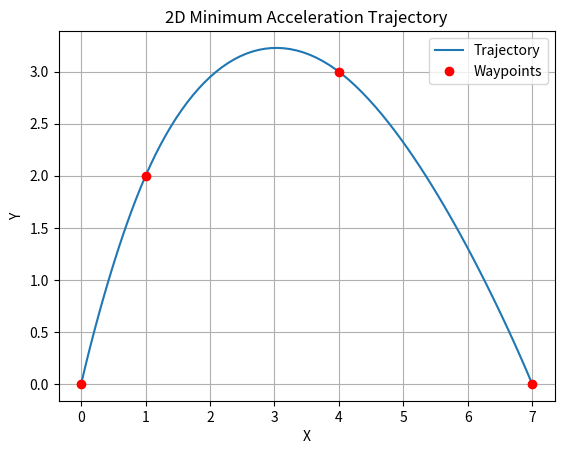

Write the Python code that produced this figure.
import time

import matplotlib.pyplot as plt
import numpy as np


class TrajectoryGenerator:
    """
    2D Minimum Acceleration Trajectory Generator

    Given a set of waypoints, this class generates a queryable minimum acceleration trajectory. Given N points, it generates N-1 segments of 3rd order polynomials (cubic splines) that minimize acceleration.
    """

    def __init__(self, average_speed=1.0):
        self.average_speed = average_speed
        # Coefficients for each segment
        self.coefficients_x = []
        self.coefficients_y = []
        # Duration of each segment
        self.segment_times = []
        # Start time of each segment
        self.accumulated_times = []

    def _calculate_time_segments(self, waypoints: list[tuple[float, float]]) -> None:
        """
        Calculate time durations for each segment based on average speed and distance.
        """
        self.segment_times = []
        self.accumulated_times = [0.0]

        for i in range(len(waypoints) - 1):
            dist = np.linalg.norm(np.array(waypoints[i + 1]) - np.array(waypoints[i]))

            # Avoid division by zero
            dt = dist / self.average_speed if dist > 1e-6 else 0.1

            self.segment_times.append(dt)
            self.accumulated_times.append(self.accumulated_times[-1] + dt)

    def generate_trajectory(self, waypoints: list[tuple[float, float]]) -> float:
        """
        Generate the trajectory given a list of waypoints.
        Each segment is represented by cubic polynomials for x and y coordinates.
        """
        self._calculate_time_segments(waypoints)
        x_points = [p[0] for p in waypoints]
        y_points = [p[1] for p in waypoints]

        self.coefficients_x = self._solve_cubic_spline(x_points)
        self.coefficients_y = self._solve_cubic_spline(y_points)

        return self.accumulated_times[-1]

    def _solve_cubic_spline(self, points: list[float]) -> np.ndarray:
        """
        With N waypoints, there are N-1 segments. Each segment i has coeffcients a_i, b_i, c_i, d_i such that pos(t) = a_i + b_i*t + c_i*t^2 + d_i*t^3 for t in [0, dt_i].

        There will be a total of 4*(N-1) coefficients to solve for.
        """
        num_segments = len(points) - 1
        num_unknowns = 4 * num_segments

        # Ax = b
        A = np.zeros((num_unknowns, num_unknowns))
        b = np.zeros(num_unknowns)

        row = 0

        for i in range(num_segments):
            dt = self.segment_times[i]

            # Position constraint at start of segment, a_i = points[i]
            A[row, 4 * i] = 1.0
            b[row] = points[i]
            row += 1

            # Position constraint at end of segment, a_i + b_i*dt + c_i*dt^2 + d_i*dt^3 = points[i+1]
            A[row, 4 * i] = 1.0
            A[row, 4 * i + 1] = dt
            A[row, 4 * i + 2] = dt**2
            A[row, 4 * i + 3] = dt**3
            b[row] = points[i + 1]
            row += 1

            # Continuity constraints
            if i < num_segments - 1:
                # Velocity continuity: b_i + 2*c_i*dt + 3*d_i*dt^2 - b_{i+1} = 0
                A[row, 4 * i + 1] = 1.0
                A[row, 4 * i + 2] = 2 * dt
                A[row, 4 * i + 3] = 3 * dt**2
                A[row, 4 * (i + 1) + 1] = -1.0
                row += 1

                # Acceleration continuity: 2*c_i + 6*d_i*dt - 2*c_{i+1} = 0
                A[row, 4 * i + 2] = 2.0
                A[row, 4 * i + 3] = 6 * dt
                A[row, 4 * (i + 1) + 2] = -2.0
                row += 1

        # Boundary constraints: zero initial and final velocity and acceleration
        # Initial velocity: b_0 = 0
        A[row, 1] = 1.0
        row += 1

        # End velocity
        last_idx = num_segments - 1
        last_dt = self.segment_times[last_idx]
        A[row, 4 * last_idx + 1] = 1.0
        A[row, 4 * last_idx + 2] = 2 * last_dt
        A[row, 4 * last_idx + 3] = 3 * last_dt**2

        coefficients = np.linalg.solve(A, b)
        return coefficients.reshape((num_segments, 4))

    def query_trajectory(self, t: float) -> tuple[float, float, float]:
        """
        Query the trajectory at time t, returning (x, y, progress).
        Returns the (x, y) position at time t along the trajectory.
        progress: fraction of total trajectory completed (0 to 1).
        """
        if t <= 0:
            return (self.coefficients_x[0][0], self.coefficients_y[0][0], 0.0)

        # We want time local to a particular segment
        if t >= self.accumulated_times[-1]:
            seg_idx = len(self.segment_times) - 1
            local_t = self.segment_times[seg_idx]
        else:
            seg_idx = np.searchsorted(self.accumulated_times, t) - 1
            local_t = t - self.accumulated_times[seg_idx]

        coeffs_x = self.coefficients_x[seg_idx]
        coeffs_y = self.coefficients_y[seg_idx]

        x = (
            coeffs_x[0]
            + coeffs_x[1] * local_t
            + coeffs_x[2] * local_t**2
            + coeffs_x[3] * local_t**3
        )
        y = (
            coeffs_y[0]
            + coeffs_y[1] * local_t
            + coeffs_y[2] * local_t**2
            + coeffs_y[3] * local_t**3
        )

        return (
            x,
            y,
            t / (self.accumulated_times[-1]),
        )


def main():
    waypoints = [(0, 0), (1, 2), (4, 3), (7, 0)]
    traj_gen = TrajectoryGenerator(average_speed=1.0)
    traj_gen.generate_trajectory(waypoints)

    total_time = traj_gen.accumulated_times[-1]
    query_times = np.linspace(0, total_time, num=100)

    trajectory_points = [traj_gen.query_trajectory(t) for t in query_times]

    trajectory_points = np.array(trajectory_points)
    plt.plot(trajectory_points[:, 0], trajectory_points[:, 1], label="Trajectory")
    waypoints_np = np.array(waypoints)
    plt.plot(waypoints_np[:, 0], waypoints_np[:, 1], "ro", label="Waypoints")
    plt.legend()
    plt.title("2D Minimum Acceleration Trajectory")
    plt.xlabel("X")
    plt.ylabel("Y")
    plt.grid()
    plt.show()


if __name__ == "__main__":
    main()
